The GitHub repository chanheehi/Pig-Posture-Classification-Using-Deep-Learning contains a labelled image folder "dataset" with 4 categories: lying on belly, lying on side, sitting, standing. Examples follow, each with its label.

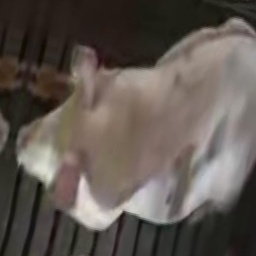
Label: sitting

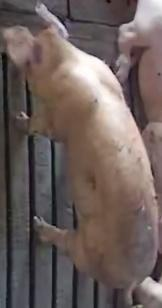
Label: standing

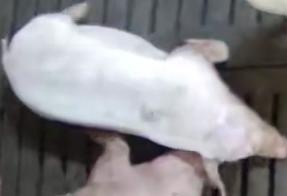
Label: lying on belly

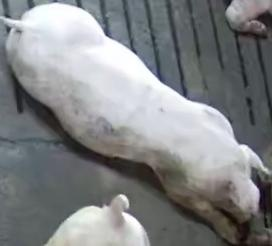
Label: lying on belly

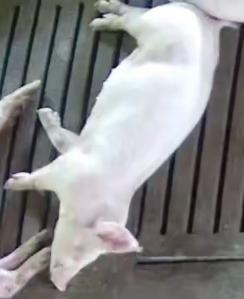
Label: lying on side

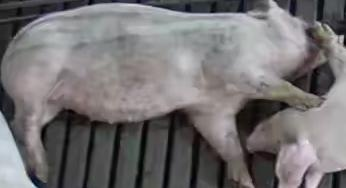
Label: lying on side
